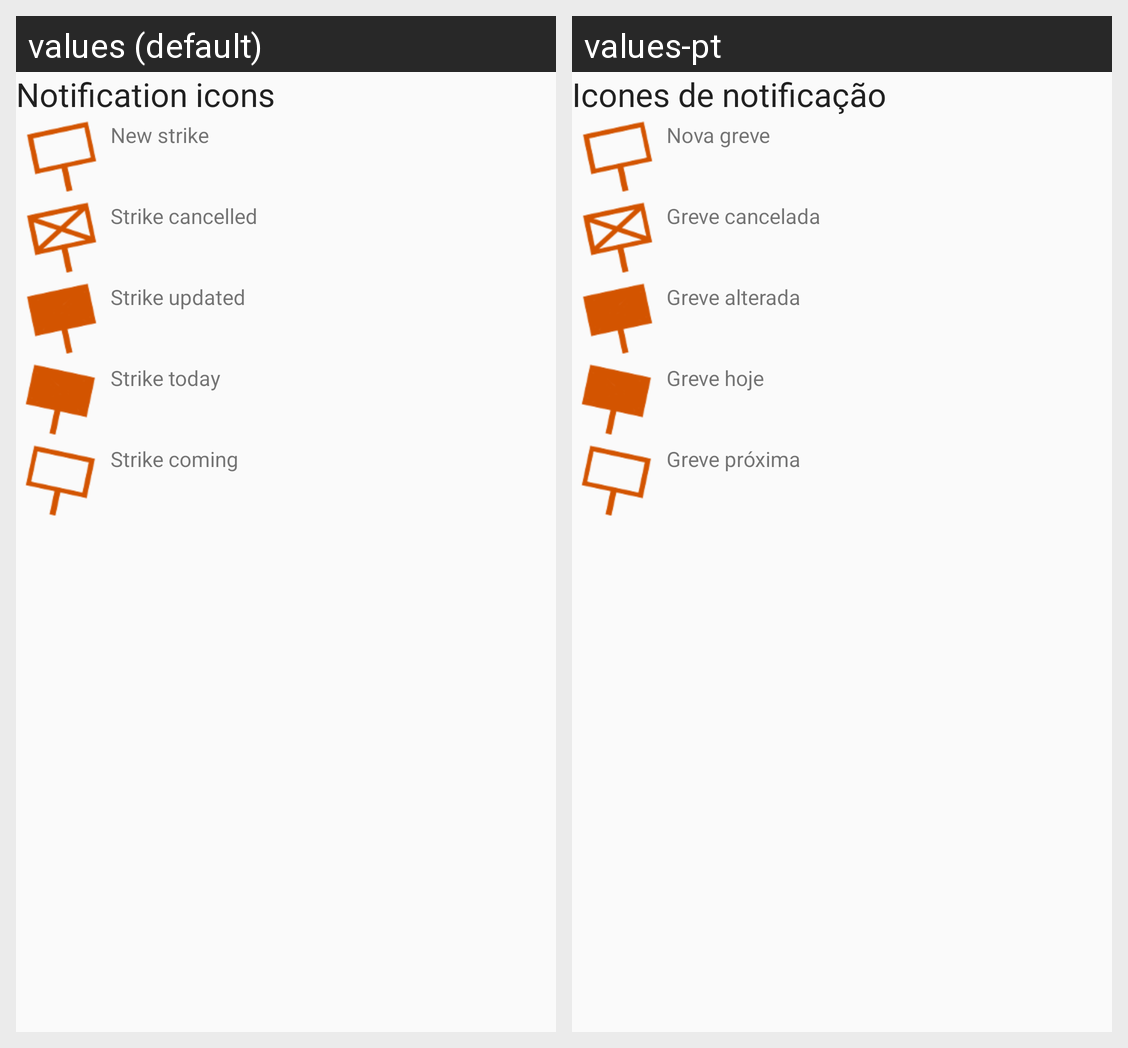

Locale-by-locale string values for the Android screen shown in this grid:
Android screen res/layout/activity_help.xml rendered under 2 locales, left to right: values (default), values-pt. Device: Nexus 5 (rendered at 1080×1920; each locale shown at half size, 540×960, under a caption strip naming it); theme AppTheme.
Strings drawn on this screen, with the default value and each locale's value (text and hints the layout hard-codes, and strings that could not be matched under every locale, appear in the picture but are not listed):

ah_tv_notification_icons
  values: Notification icons
  values-pt: Icones de notificação

ah_tv_new_strike
  values: New strike
  values-pt: Nova greve

ah_tv_strike_cancelled
  values: Strike cancelled
  values-pt: Greve cancelada

ah_tv_strike_updated
  values: Strike updated
  values-pt: Greve alterada

ah_tv_strike_today
  values: Strike today
  values-pt: Greve hoje

ah_tv_strike_coming
  values: Strike coming
  values-pt: Greve próxima
